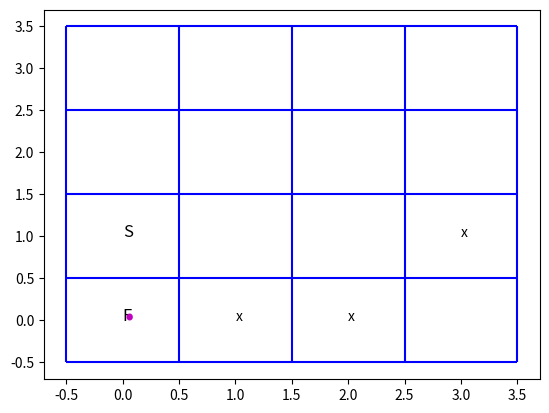

This figure's Python source:
""" [redacted] """

from random import randrange as rd
import matplotlib.pyplot as plt

listOfPoints = []
setOfPoints = set()

x = 0
y = 0
quality = 0
# строим поле 4 на 4
while len(listOfPoints) < 16:
    listOfPoints.append([x, y, quality])
    x += 1
    if x == 4:
        x = 0
        y += 1
# координаты старта
startCoordinate = rd(0, 15)
while startCoordinate in setOfPoints:
    startCoordinate = rd(0, 15)
setOfPoints.add(startCoordinate)
listOfPoints[startCoordinate][2] = 1
# координаты препятствий
obstacleCoordinate = rd(0, 15)
i = 0
obstacleNumberList = []
while i < 3:
    while obstacleCoordinate in setOfPoints:
        obstacleCoordinate = rd(0, 15)
    setOfPoints.add(obstacleCoordinate)
    listOfPoints[obstacleCoordinate][2] = 2
    i += 1
    obstacleNumberList.append(obstacleCoordinate)
# координаты финиша
finishCoordinate = rd(0, 15)
while finishCoordinate in setOfPoints:
    finishCoordinate = rd(0, 15)
setOfPoints.add(finishCoordinate)
listOfPoints[finishCoordinate][2] = 3

# строим сетку - горизонтальные
plt.vlines(-0.5, -0.5, 3.5, color='b')
plt.vlines(0.5, -0.5, 3.5, color='b')
plt.vlines(1.5, -0.5, 3.5, color='b')
plt.vlines(2.5, -0.5, 3.5, color='b')
plt.vlines(3.5, -0.5, 3.5, color='b')
# и вертикальные линии
plt.hlines(-0.5, -0.5, 3.5, color='b')
plt.hlines(0.5, -0.5, 3.5, color='b')
plt.hlines(1.5, -0.5, 3.5, color='b')
plt.hlines(2.5, -0.5, 3.5, color='b')
plt.hlines(3.5, -0.5, 3.5, color='b')
# добавляем сетку
plt.grid()
# добавляем старт, препятствия и финиш
for i in range(16):
    if listOfPoints[i][2] == 1:
        plt.text(listOfPoints[i][0], listOfPoints[i][1], "S", size='large')
    if listOfPoints[i][2] == 2:
        plt.text(listOfPoints[i][0], listOfPoints[i][1], "x")
    if listOfPoints[i][2] == 3:
        plt.text(listOfPoints[i][0], listOfPoints[i][1], "F", size='large')
plt.grid()

f1 = f2 = f3 = f4 = 10
g = 0
x_s = listOfPoints[startCoordinate][0]
y_s = listOfPoints[startCoordinate][1]
x_f = listOfPoints[finishCoordinate][0]
y_f = listOfPoints[finishCoordinate][1]
x_1 = listOfPoints[obstacleNumberList[0]][0]
y_1 = listOfPoints[obstacleNumberList[0]][1]
x_2 = listOfPoints[obstacleNumberList[1]][0]
y_2 = listOfPoints[obstacleNumberList[1]][1]
x_3 = listOfPoints[obstacleNumberList[2]][0]
y_3 = listOfPoints[obstacleNumberList[2]][1]

print("Шаги, которые проделал агент:")
# алгоритм А со звездой
while x_s != x_f or y_s != y_f:
    if ((x_s - 1 != x_1) or (y_s != y_1)) and ((x_s - 1 != x_2)
                         or (y_s != y_2)) and ((x_s - 1 != x_3)
                         or (y_s != y_3)) and 3 >= x_s - 1 >= 0:
        f1 = g + abs(x_s - x_f - 1) + abs(y_s - y_f)
    if ((x_s != x_1) or (y_s - 1 != y_1)) and ((x_s != x_2)
                     or (y_s - 1 != y_2)) and ((x_s != x_3)
                     or (y_s - 1 != y_3)) and 3 >= y_s - 1 >= 0:
        f2 = g + abs(x_s - x_f) + abs(y_s - y_f - 1)
    if ((x_s + 1 != x_1) or (y_s != y_1)) and ((x_s + 1 != x_2)
                         or (y_s != y_2)) and ((x_s + 1 != x_3)
                         or (y_s != y_3)) and 3 >= x_s + 1 >= 0:
        f3 = g + abs(x_s - x_f + 1) + abs(y_s - y_f)
    if ((x_s != x_1) or (y_s + 1 != y_1)) and ((x_s != x_2)
                     or (y_s + 1 != y_2)) and ((x_s != x_3)
                     or (y_s + 1 != y_3)) and 3 >= y_s + 1 >= 0:
        f4 = g + abs(x_s - x_f) + abs(y_s - y_f + 1)
    f = min(f1, f2, f3, f4)
    if (f1 == f2 == f3 == f4) or (f1 > 50 or f2 > 50 or f3 > 50 or f4 > 50):
        print("Алгоритм не реализуем")
        break
    if f == f1:
        x_a_l = x_s
        y_a_l = y_s
        x_s = x_s - 1
        y_s = y_s
    elif f == f2:
        x_a_l = x_s
        y_a_l = y_s
        x_s = x_s
        y_s = y_s - 1
    elif f == f3:
        x_a_l = x_s
        y_a_l = y_s
        x_s = x_s + 1
        y_s = y_s
    elif f == f4:
        x_a_l = x_s
        y_a_l = y_s
        x_s = x_s
        y_s = y_s + 1
    print('(x, y): ({}, {})'.format(x_s, y_s))
    plt.text(x_s, y_s, '.', color='m', size=35)
    g += 1
    f1 = f2 = f3 = f4 = 50

plt.show()
